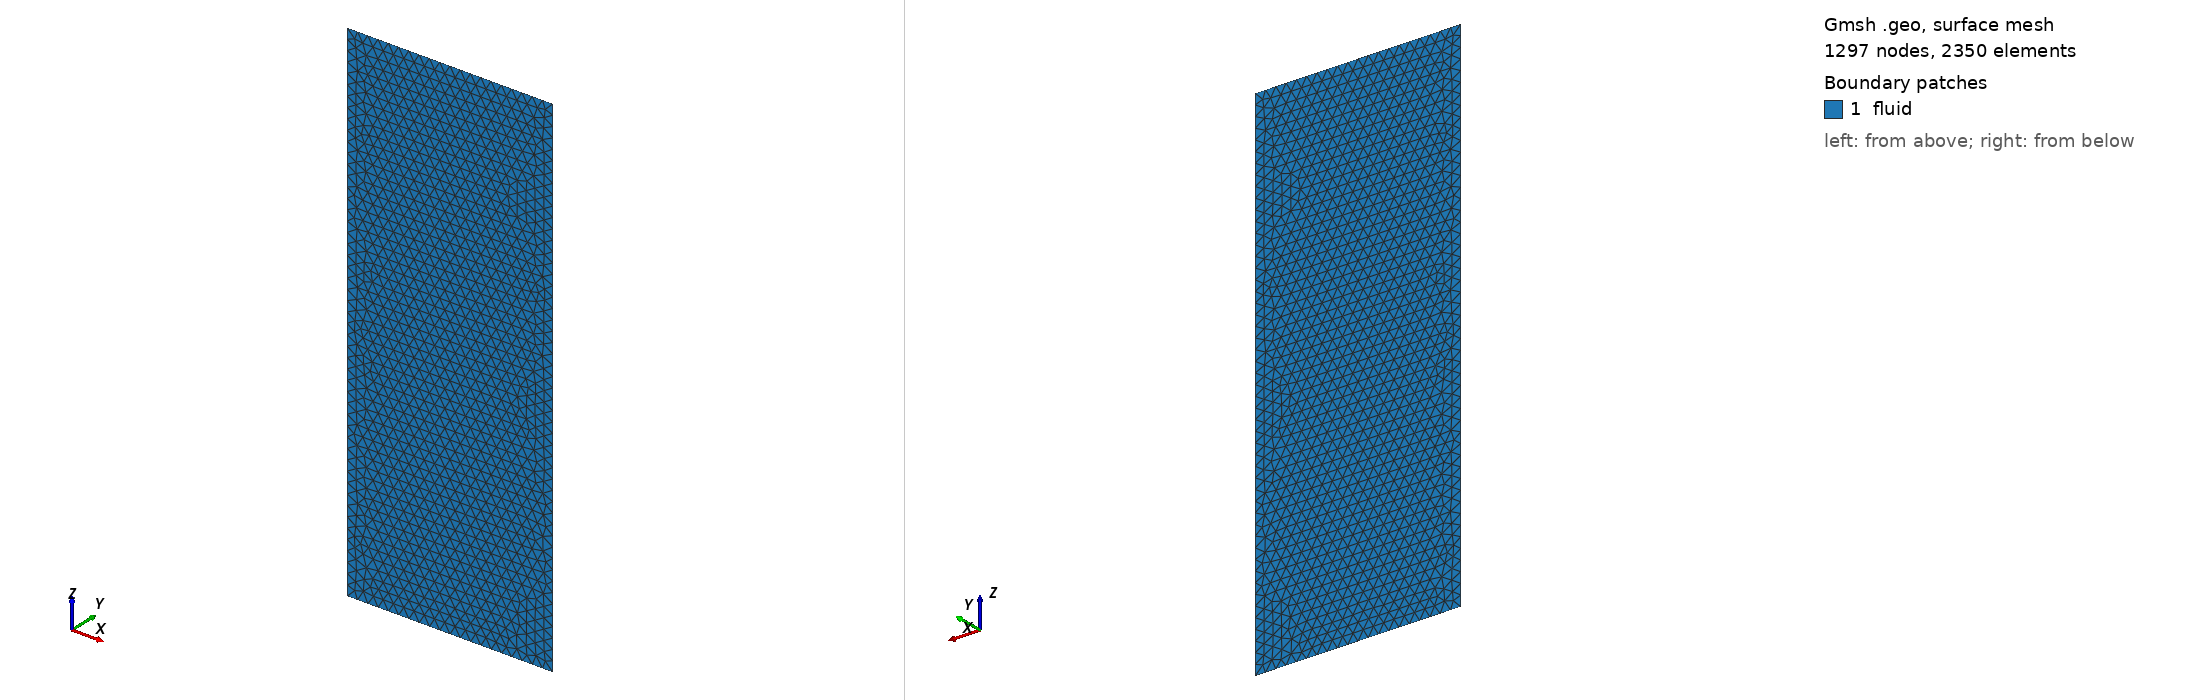

Gmsh geometry script, surface-meshed: 1297 nodes, 2350 surface elements. Boundary patches (legend numbers): 1 fluid. Left view from above one corner, right view from below the opposite corner. Legend entries are the model's physical surfaces. The drawing asked Gmsh for element sizes between 1% and 20% of the model's largest extent; the script's own settings can give other sizes.

=== cylinder2D.geo (drawn) ===
h = 0.1;

Point(1) = {1, 0, 0, h};
Point(2) = {1, 0, 5, h};
Point(3) = {0, 0, 0, h};
Point(4) = {0, 0, 5, h};
Point(5) = {-1, 0, 0, h};
Point(6) = {-1, 0, 5, h};

Line(1) = {1, 2};
Line(2) = {3, 4};
Line(3) = {5, 6};
Line(4) = {1, 3, 5};
Line(5) = {2, 4, 6};

Line Loop(6) = {1, 5, -3, -4};
Plane Surface(6) = {6};

Physical Line("inlet") = {4};
Physical Line("wall") = {1, 3};
Physical Line("outlet") = {5};
Physical Surface("fluid") = {6};
Physical Line("centerline") = {2};
